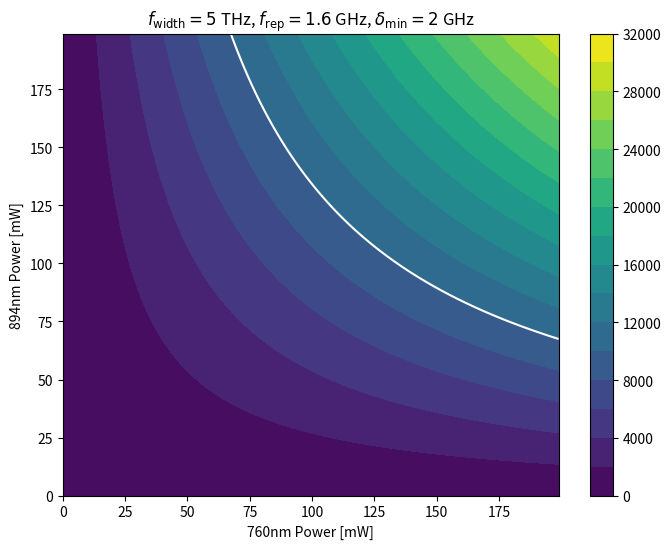

Recreate this plot in Python.
#!/usr/bin/env python3
# -*- coding: utf-8 -*-
"""
Created on Tue Jan 29 12:44:09 2019

[redacted]
"""


import math
import numpy as np
import matplotlib.pyplot as plt



def excitation_rate_2color(f_width,frep, rityou ,P_760, P_894):
    #物理定数など
    e0 = 8.854 * (10**-12)  # Fm**-1
    c = 2.998*(10**8) # m/s 
    h_ = 1.054*10**(-34) #J*s
    e = 1.602 * 10**(-19)
    bracket = 4.1*10**(-22)
    r = 2*math.pi*2.18*1000000

    n = f_width/frep
    delta = 0

    I_760 = P_760 /(((0.25*10**(-3))**2)*math.pi)
    I_894 = P_894 / (((0.25*10**(-3))**2)*math.pi)
    E_760 = (2*I_760/(n*c*e0))**0.5
    E_894 = (2*I_894/(n*c*e0))**0.5

    for i in range(int(n/2)):
        delta += ((f_width/2+rityou) + frep*i)**(-1) 
    for i in range(int(n/2)):
        delta += ((f_width/2+rityou) - frep*(i+1))**(-1)

    W = e**2 * E_760 * E_894 * bracket * delta * 0.5 / (h_**2)

    r_N = W**2/r

    return r_N


d = 1*10**(-3)
x = np.arange(0, 200*10**(-3), d)
y = np.arange(0, 200*10**(-3), d)
X, Y = np.meshgrid(x, y)
Z = excitation_rate_2color(5*10**12,2*10**9,1.6*10**9,X, Y)

levels = np.arange(0,34000,2000)
#levels = np.append(levels,20000)
fig, ax = plt.subplots(figsize=(8, 6))
contour = ax.contourf(X*1000, Y*1000, Z,levels)
CS = ax.contour(X*10**3, Y*10**3, Z, [10000], colors = ["w"])

ax.set_xlabel("760nm Power [mW]")
ax.set_ylabel("894nm Power [mW]")
ax.set_title("$f_{\mathrm{width}}=5$ THz, $f_{\mathrm{rep}}=1.6$ GHz, $\delta_{\mathrm{min}}=2$ GHz")
fig.colorbar(contour)
plt.savefig("5THz-1.6GHz-2GHz.png")